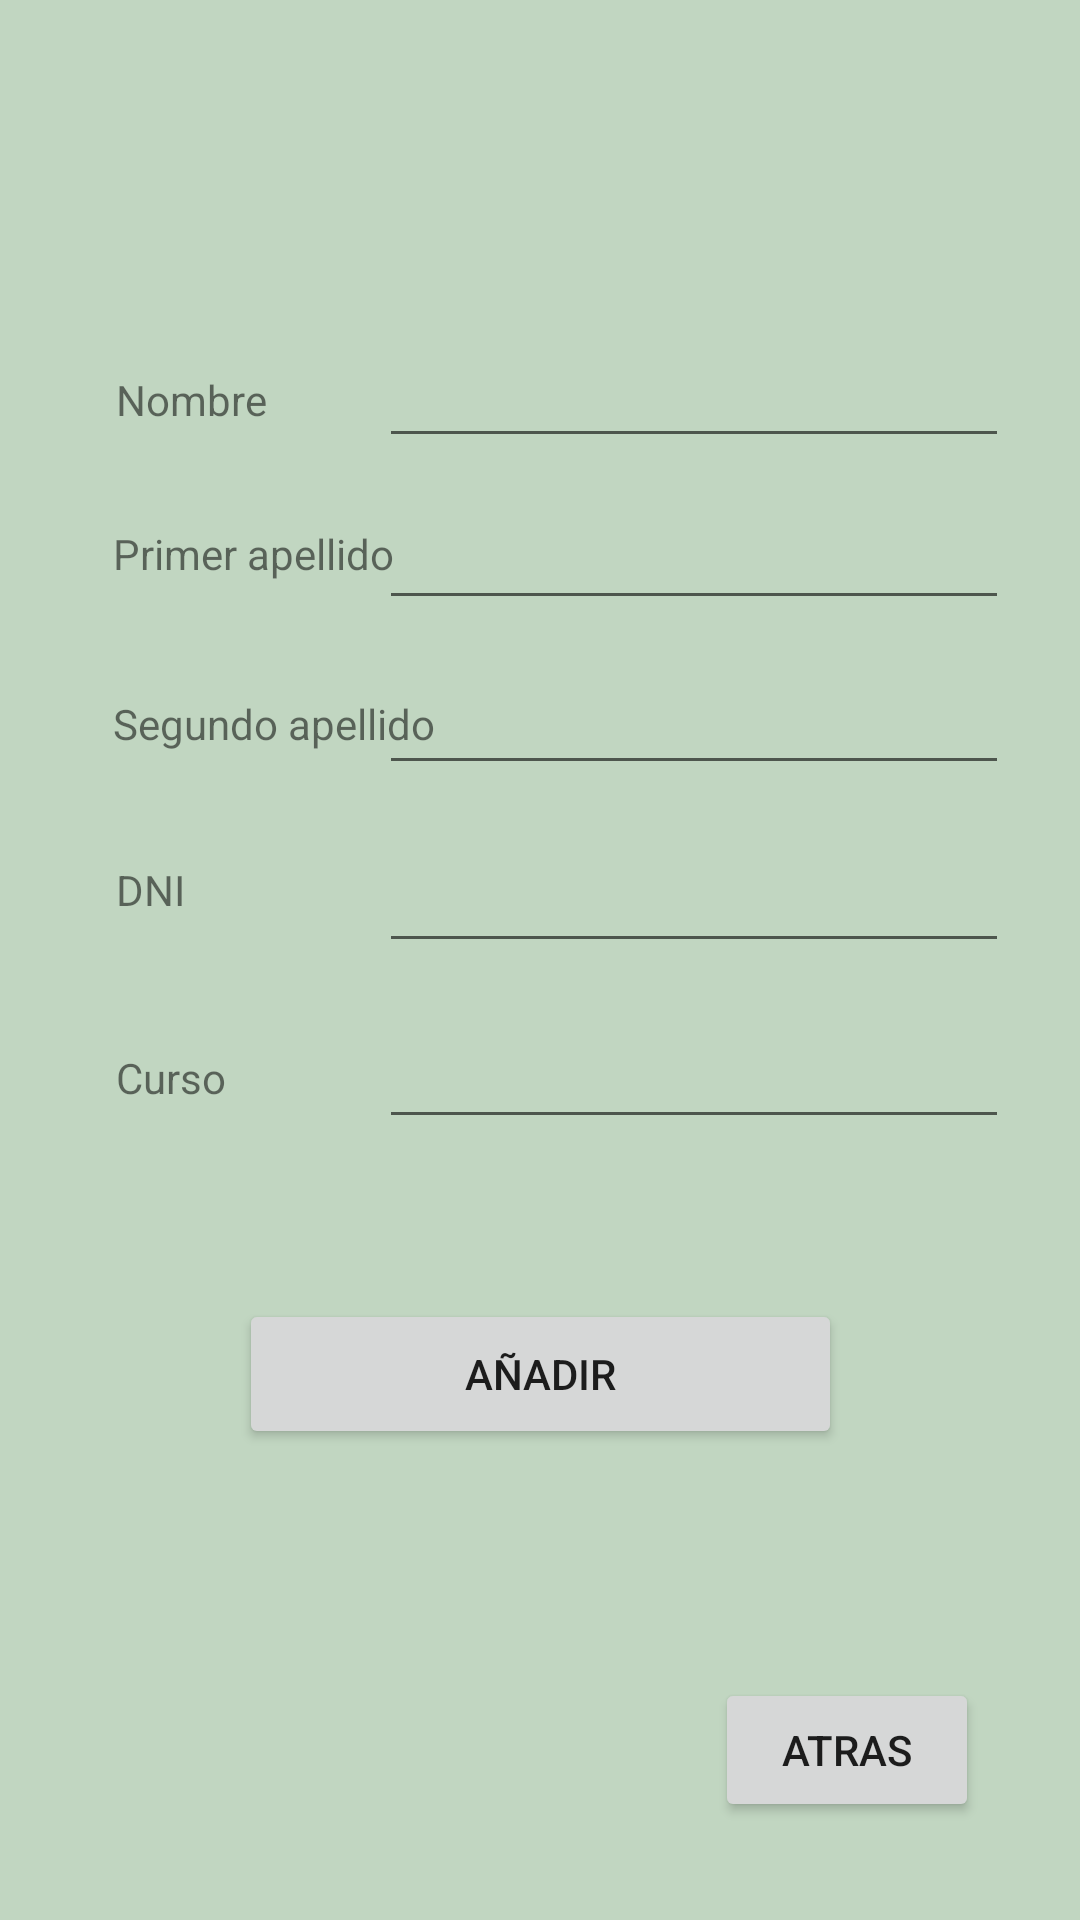

Reconstruct the res/layout file that produces this screen, plus the resources it refers to.
<!-- AndroidManifest.xml: application theme AppTheme -->
<!-- res/layout/activity_crear_alumno.xml -->
<?xml version="1.0" encoding="utf-8"?>
<androidx.constraintlayout.widget.ConstraintLayout xmlns:android="http://schemas.android.com/apk/res/android"
    xmlns:app="http://schemas.android.com/apk/res-auto"
    xmlns:tools="http://schemas.android.com/tools"
    android:layout_width="match_parent"
    android:layout_height="match_parent"
    tools:context=".CrearAlumno">

    <TextView
        android:id="@+id/textViewNombre2"
        android:layout_width="wrap_content"
        android:layout_height="wrap_content"
        android:text="@string/nombre"
        app:layout_constraintBottom_toBottomOf="parent"
        app:layout_constraintEnd_toEndOf="parent"
        app:layout_constraintHorizontal_bias="0.125"
        app:layout_constraintStart_toStartOf="parent"
        app:layout_constraintTop_toTopOf="parent"
        app:layout_constraintVertical_bias="0.199" />

    <TextView
        android:id="@+id/textViewApellido3"
        android:layout_width="wrap_content"
        android:layout_height="wrap_content"
        android:text="@string/ape1"
        app:layout_constraintBottom_toBottomOf="parent"
        app:layout_constraintEnd_toEndOf="parent"
        app:layout_constraintHorizontal_bias="0.142"
        app:layout_constraintStart_toStartOf="parent"
        app:layout_constraintTop_toTopOf="parent"
        app:layout_constraintVertical_bias="0.282" />

    <TextView
        android:id="@+id/textViewApellido"
        android:layout_width="wrap_content"
        android:layout_height="wrap_content"
        android:text="@string/ape2"
        app:layout_constraintBottom_toBottomOf="parent"
        app:layout_constraintEnd_toEndOf="parent"
        app:layout_constraintHorizontal_bias="0.149"
        app:layout_constraintStart_toStartOf="parent"
        app:layout_constraintTop_toTopOf="parent"
        app:layout_constraintVertical_bias="0.373" />

    <TextView
        android:id="@+id/textViewCurso2"
        android:layout_width="wrap_content"
        android:layout_height="wrap_content"
        android:text="@string/curso"
        app:layout_constraintBottom_toBottomOf="parent"
        app:layout_constraintEnd_toEndOf="parent"
        app:layout_constraintHorizontal_bias="0.12"
        app:layout_constraintStart_toStartOf="parent"
        app:layout_constraintTop_toTopOf="parent"
        app:layout_constraintVertical_bias="0.563" />

    <TextView
        android:id="@+id/textViewDni2"
        android:layout_width="wrap_content"
        android:layout_height="wrap_content"
        android:text="@string/dni"
        app:layout_constraintBottom_toBottomOf="parent"
        app:layout_constraintEnd_toEndOf="parent"
        app:layout_constraintHorizontal_bias="0.115"
        app:layout_constraintStart_toStartOf="parent"
        app:layout_constraintTop_toTopOf="parent"
        app:layout_constraintVertical_bias="0.462" />

    <EditText
        android:id="@+id/editTextApellido1"
        android:layout_width="wrap_content"
        android:layout_height="wrap_content"
        android:ems="10"
        android:inputType="textPersonName"
        app:layout_constraintBottom_toBottomOf="parent"
        app:layout_constraintEnd_toEndOf="parent"
        app:layout_constraintHorizontal_bias="0.843"
        app:layout_constraintStart_toStartOf="parent"
        app:layout_constraintTop_toTopOf="parent"
        app:layout_constraintVertical_bias="0.276" />

    <EditText
        android:id="@+id/editTextNombre"
        android:layout_width="wrap_content"
        android:layout_height="wrap_content"
        android:ems="10"
        android:inputType="textPersonName"
        app:layout_constraintBottom_toBottomOf="parent"
        app:layout_constraintEnd_toEndOf="parent"
        app:layout_constraintHorizontal_bias="0.843"
        app:layout_constraintStart_toStartOf="parent"
        app:layout_constraintTop_toTopOf="parent"
        app:layout_constraintVertical_bias="0.186" />

    <EditText
        android:id="@+id/editTextApellido2"
        android:layout_width="wrap_content"
        android:layout_height="wrap_content"
        android:ems="10"
        android:inputType="textPersonName"
        app:layout_constraintBottom_toBottomOf="parent"
        app:layout_constraintEnd_toEndOf="parent"
        app:layout_constraintHorizontal_bias="0.843"
        app:layout_constraintStart_toStartOf="parent"
        app:layout_constraintTop_toTopOf="parent"
        app:layout_constraintVertical_bias="0.368" />

    <EditText
        android:id="@+id/editTextDni"
        android:layout_width="wrap_content"
        android:layout_height="wrap_content"
        android:ems="10"
        android:maxLength="9"
        android:inputType="textPersonName"
        app:layout_constraintBottom_toBottomOf="parent"
        app:layout_constraintEnd_toEndOf="parent"
        app:layout_constraintHorizontal_bias="0.843"
        app:layout_constraintStart_toStartOf="parent"
        app:layout_constraintTop_toTopOf="parent"
        app:layout_constraintVertical_bias="0.467" />

    <EditText
        android:id="@+id/editTextCurso"
        android:layout_width="wrap_content"
        android:layout_height="wrap_content"
        android:ems="10"
        android:inputType="textPersonName"
        app:layout_constraintBottom_toBottomOf="parent"
        app:layout_constraintEnd_toEndOf="parent"
        app:layout_constraintHorizontal_bias="0.843"
        app:layout_constraintStart_toStartOf="parent"
        app:layout_constraintTop_toTopOf="parent"
        app:layout_constraintVertical_bias="0.565" />

    <Button
        android:id="@+id/buttonAñadirBD"
        android:layout_width="201dp"
        android:layout_height="50dp"
        android:text="@string/añadir2"
        app:layout_constraintBottom_toBottomOf="parent"
        app:layout_constraintEnd_toEndOf="parent"
        app:layout_constraintStart_toStartOf="parent"
        app:layout_constraintTop_toTopOf="parent"
        app:layout_constraintVertical_bias="0.734" />

    <Button
        android:id="@+id/buttonAtrasBD"
        android:layout_width="wrap_content"
        android:layout_height="wrap_content"
        android:text="@string/atras"
        app:layout_constraintBottom_toBottomOf="parent"
        app:layout_constraintEnd_toEndOf="parent"
        app:layout_constraintHorizontal_bias="0.876"
        app:layout_constraintStart_toStartOf="parent"
        app:layout_constraintTop_toTopOf="parent"
        app:layout_constraintVertical_bias="0.945" />

</androidx.constraintlayout.widget.ConstraintLayout>
<!-- resources referenced by this layout -->
<resources>
  <string name="ape1">Primer apellido</string>
  <string name="ape2">Segundo apellido</string>
  <string name="atras">Atras</string>
  <string name="curso">Curso</string>
  <string name="dni">DNI</string>
  <string name="nombre">Nombre</string>
  <style name="AppTheme" parent="Theme.AppCompat.Light.DarkActionBar">
          
          <item name="colorPrimary">@color/colorPrimary</item>
          <item name="colorPrimaryDark">@color/colorPrimaryDark</item>
          <item name="colorAccent">@color/colorAccent</item>
          <item name="android:colorBackground">@color/fondo</item>
      </style>
  <color name="colorPrimary">#008577</color>
  <color name="colorPrimaryDark">#00574B</color>
  <color name="colorAccent">#D81B60</color>
  <color name="fondo">#C1D6C1</color>
</resources>
